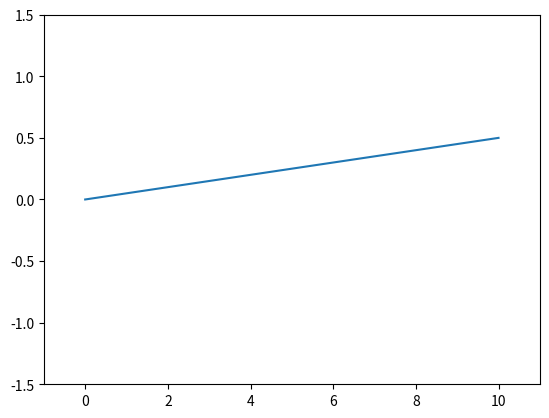

Write the Python code that produced this figure.
#!/usr/bin/env python3

# Python 3.9.5

# 11_matplotlib_axes_limits.py

# Dependencies
import matplotlib.pyplot as plt
import numpy as np

# Data
x = np.linspace(0, 10, 100) # Start, Stop, Iteration
y = np.linspace(0, 0.5, 100) # Start, Stop, Iteration

# Parameters
plt.plot(x, y)
plt.xlim(-1, 11) # x_min, x_max
plt.ylim(-1.5, 1.5) # y_min, y_max

plt.show()
